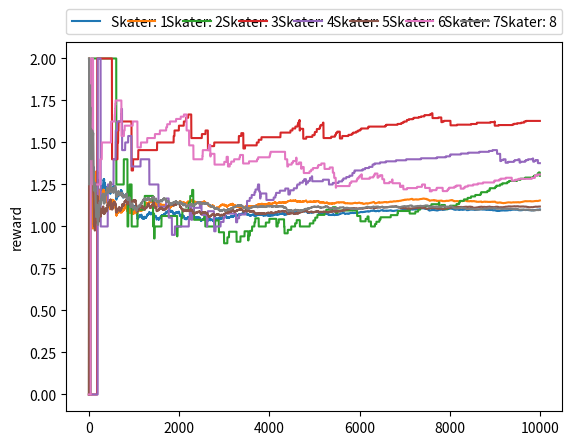

This figure's Python source:
#TODO: now only checks if the new location of the player is the location, but need to check if it is in a radius around another player -->
#TODO: make move function better and more readable (and the rest as well)
#some way to track how many times the players played a particular move -> now stored in a 2 dim array and make some nice graphs out of it; Done

import random
import numpy as np
import matplotlib.pyplot as plt


# get a list of the possible locations
def getLocations (width, height):
    loc = []
    for h in range (1, height+1):
        for w in range (1, width +1):
            loc.append((h*100) + w)
    return loc

# get the starting locations of the players
def getStartLoc(loc, players):
    playerLoc = {}
    for p in range (1, players+1):
        playerLoc[p] = random.choice(loc)
        loc.remove(playerLoc[p]) #so players don't get the same location 
    return playerLoc

# move function
def move(player, A, playerLoc, height, width, epsilon,  radius = 2):
    currentLoc = playerLoc[player]
   
    #explore if random number is smaller/equal to epsilon or if the payoffs for the player are all 0 (so it's the first iteration)
    if random.random() <= epsilon or (np.count_nonzero(payoffs[player-1]) == 0): 
        move = random.choice(A)
        # print('EXPLORE')
    else:
        move = A[payoffs[player-1].index(max(payoffs[player-1]))] #get the index of the move that caused the max payoff and play that action
        # print('EXPLOIT')
    if move == 0: #straight up 
        if currentLoc < 201: #if you're at the top of the field, move up means appear at the bottom
            newLoc = currentLoc + ((height-1)*100)
        else:
            newLoc = currentLoc - 100
    elif move == 45: #right diagonal up 
        if currentLoc < 201: #check if on top of field
            if currentLoc%100 == width:  # right of field
                newLoc = currentLoc + ((height-1)*100) - width + 1 #appear at the bottom and at the left of field
            else:
                newLoc = currentLoc + ((height-1)*100) + 1
        elif currentLoc%100 == width:
            newLoc = currentLoc - 100 - width + 1
        else:
            newLoc = currentLoc - 100 + 1
    elif move == 90: #straight right
        if currentLoc%100 == width: # right of field
            newLoc = currentLoc - width + 1
        else:
            newLoc = currentLoc + 1
    elif move == 135: #right diagonal down
        if currentLoc > (height*100): #check if on bottom of field
            if currentLoc%100 == width: #check if on right of field
                newLoc = currentLoc - (height*100) + 100 - width + 1
            else: 
                newLoc = currentLoc - (height*100) + 100 + 1
        elif currentLoc%100 == width:
            newLoc = currentLoc + 100 - width + 1
        else: 
            newLoc = currentLoc + 100 + 1
    elif move == 180: #straight down
        if currentLoc > (height*100): #check if on bottom of field
            newLoc = currentLoc - (height*100) + 100 
        else: 
            newLoc = currentLoc + 100
    elif move == 225: #left diagonal down
        if currentLoc > (height*100): #check if on bottom of field
            if currentLoc%100 == 1: #check if on left of field
                newLoc = currentLoc - (height*100) + 100 - 1 + width
            else:
                newLoc = currentLoc - (height*100) + 100 - 1
        elif currentLoc%100 == 1:
            newLoc = currentLoc + 100 - 1 + width
        else:
            newLoc = currentLoc + 100 - 1
    elif move == 270: #straight left 
        if currentLoc%100 == 1: #check if on left of field
            newLoc = currentLoc - 1 + width
        else:
            newLoc = currentLoc - 1
    elif move == 315: #left diagonal up 
        if currentLoc < 201:
            if currentLoc%100 == 1: #check if on left of field
                newLoc = currentLoc + ((height-1)*100) - 1 + width #appear at bottom right
            else: 
                newLoc = currentLoc + ((height-1)*100) - 1
        elif currentLoc%100 == 1: #check if on left of field
            newLoc = currentLoc - 100 - 1 + width
        else: 
            newLoc = currentLoc - 100 -1
            
    # print( 'player: ' + str(player) + " " + 'current location: ' +  str(currentLoc) + " " + 'move: ' +  str(move) + " " + 'new location: ' +  str(newLoc) + "\n")
    plays[player-1][A.index(move)] += 1 #add move of player to the array
    flag = False
    for loc in playerLoc.values():
        temp = [loc]
        for r in range(radius):
            temp.append(loc+1*(r+1))
            temp.append(loc-1*(r+1))
            temp.append(loc-100*(r+1))
            temp.append(loc+100*(r+1))
            temp.append(loc+1*(r+1)+100*(r+1))
            temp.append(loc+1*(r+1)-100*(r+1))
            temp.append(loc-1*(r+1)+100*(r+1))
            temp.append(loc-1*(r+1)+100*(r+1))
        print(temp)
        # if newLoc in temp:
        #     payoffs[player - 1][A.index(move)] += -1
        #     return
    if newLoc in playerLoc.values(): #if someone else has that location NOTE: NOW ONLY CHECK IF SOMEONE IS THAT LOCATION; HAVE A RADIUS AROUND IT?
        payoffs[player-1][A.index(move)] += -1 #add a payoff of -1
    else:
        payoffs[player-1][A.index(move)] += 2
        playerLoc[player] = newLoc
    return

width = 5
height = 5
players = 8
loc = getLocations(width, height)
playerLoc = getStartLoc(loc, players)
A = [0, 45, 90, 135, 180, 225, 270, 315]
payoffs = [[0 for x in range(players)] for y in range(players)] #2 dimensional array; [player][move] = total payoff for player for a particular move
plays = [[0 for x in range(players)] for y in range(players)] #2 dimensional array; [player][move] = total times player has played a move
epsilon = 0.1
average_payoffs = [[[] for x in range(players)] for y in range(players)] #2d array [move][player]


print("loc: ")
print(loc)
print("Playerloc: ")
print(playerLoc)
print("Payoffs: ")
print(payoffs)
print('test')
print(average_payoffs)
i = 0
while i < 10000:
    for player in playerLoc:
        move(player, A, playerLoc, height, width, epsilon)
    for xx in range(players):
        for yy in range(players):
            total_plays = plays[xx][yy]
            if total_plays is not 0:
                average_payoffs[xx][yy].append(payoffs[xx][yy]/plays[xx][yy])
            else:
                average_payoffs[xx][yy].append(payoffs[xx][yy])
    i+= 1


print("\n")
print("Playerloc: ")
print(playerLoc)
print("Payoffs: ")
print(payoffs)
print("Plays: ")
print(plays)
print("Average_payoffs ")
#print(average_payoffs)

labels = []
for zz in range(players):
    plt.plot(average_payoffs[zz][0])
    labels.append('Skater: ' + str(zz+1))

plt.ylabel('reward')
plt.legend(labels, ncol=players,  loc=3, bbox_to_anchor=(0., 1.02, 1., .102), mode="expand", borderaxespad=0.)
#plt.show()